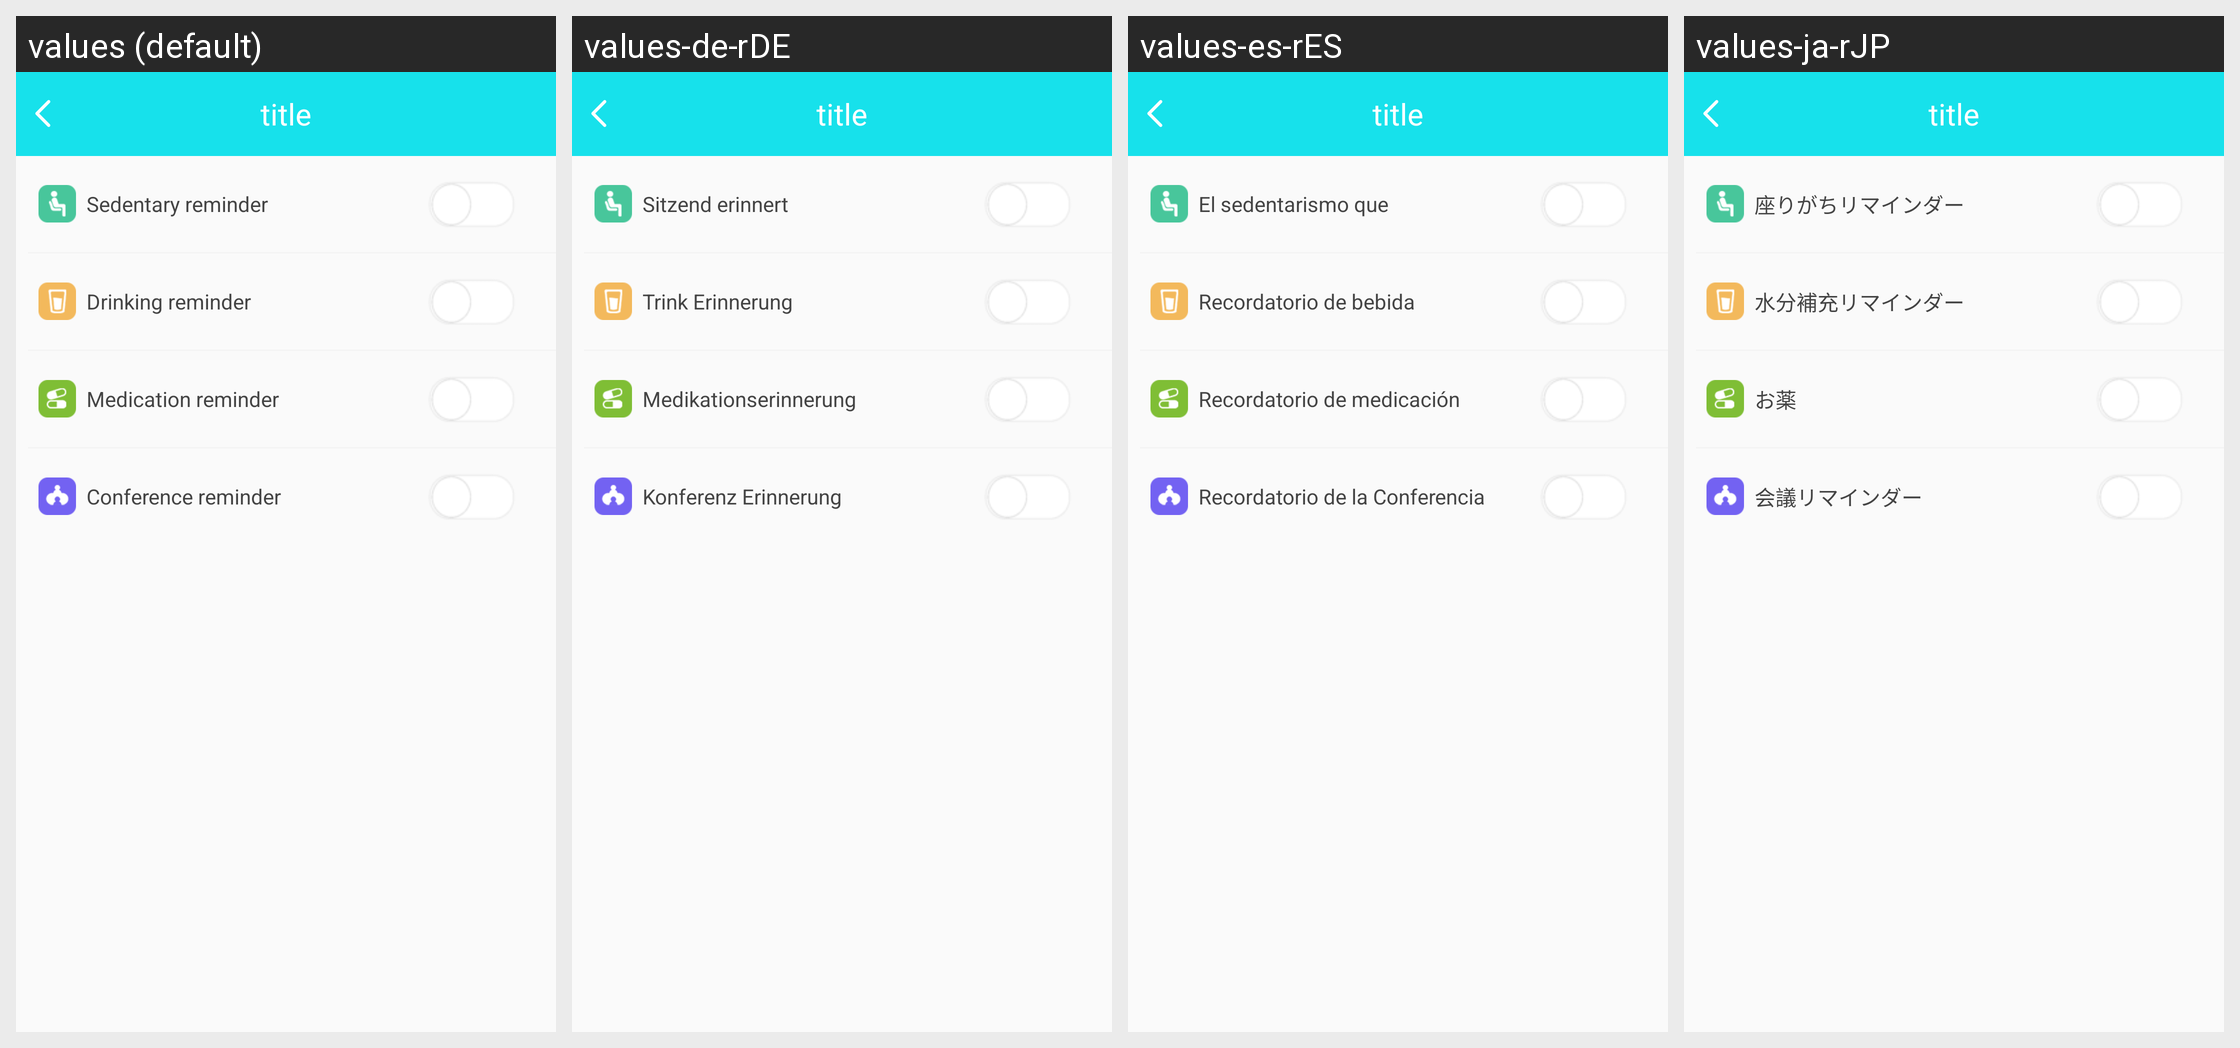

Strings drawn on this Android screen and how each of the app's shown locales translates them:
Android screen res/layout/activity_more_shock.xml rendered under 4 locales, left to right: values (default), values-de-rDE, values-es-rES, values-ja-rJP. Device: Nexus 5 (rendered at 1080×1920; each locale shown at half size, 540×960, under a caption strip naming it); theme BAppTheme.
Other locales in the repository, not shown: values-en, values-fr-rBE, values-fr-rCA, values-fr-rFR, values-it-rCH, values-it-rIT, values-ko-rKR, values-pt-rBR, values-ru-rRU, values-vi-rVN, values-zh-rCN, values-zh-rHK, values-zh-rTW.
Strings drawn on this screen, with the default value and each locale's value (text and hints the layout hard-codes, and strings that could not be matched under every locale, appear in the picture but are not listed):

Sedentaryreminder
  values: Sedentary reminder
  values-de-rDE: Sitzend erinnert
  values-es-rES: El sedentarismo que
  values-ja-rJP: 座りがちリマインダー

string_water_clock
  values: Drinking reminder
  values-de-rDE: Trink Erinnerung
  values-es-rES: Recordatorio de bebida
  values-ja-rJP: 水分補充リマインダー

string_drug_reminding
  values: Medication reminder
  values-de-rDE: Medikationserinnerung
  values-es-rES: Recordatorio de medicación
  values-ja-rJP: お薬

string_conference_reminding
  values: Conference reminder
  values-de-rDE: Konferenz Erinnerung
  values-es-rES: Recordatorio de la Conferencia
  values-ja-rJP: 会議リマインダー
